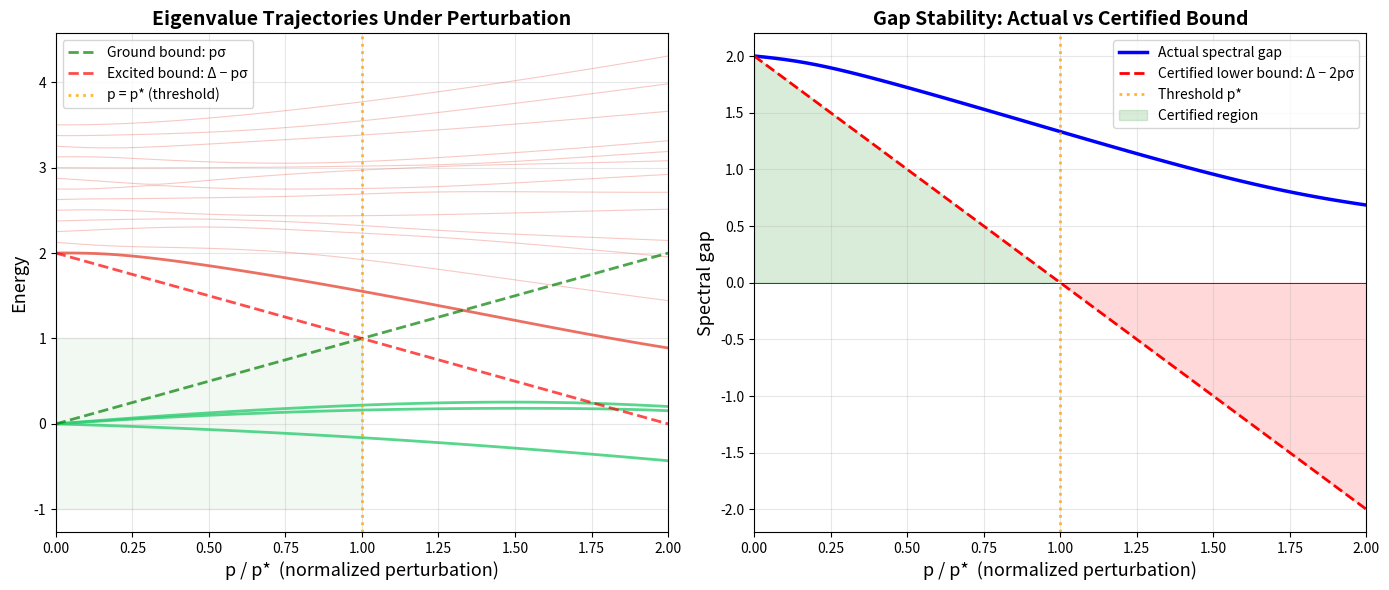
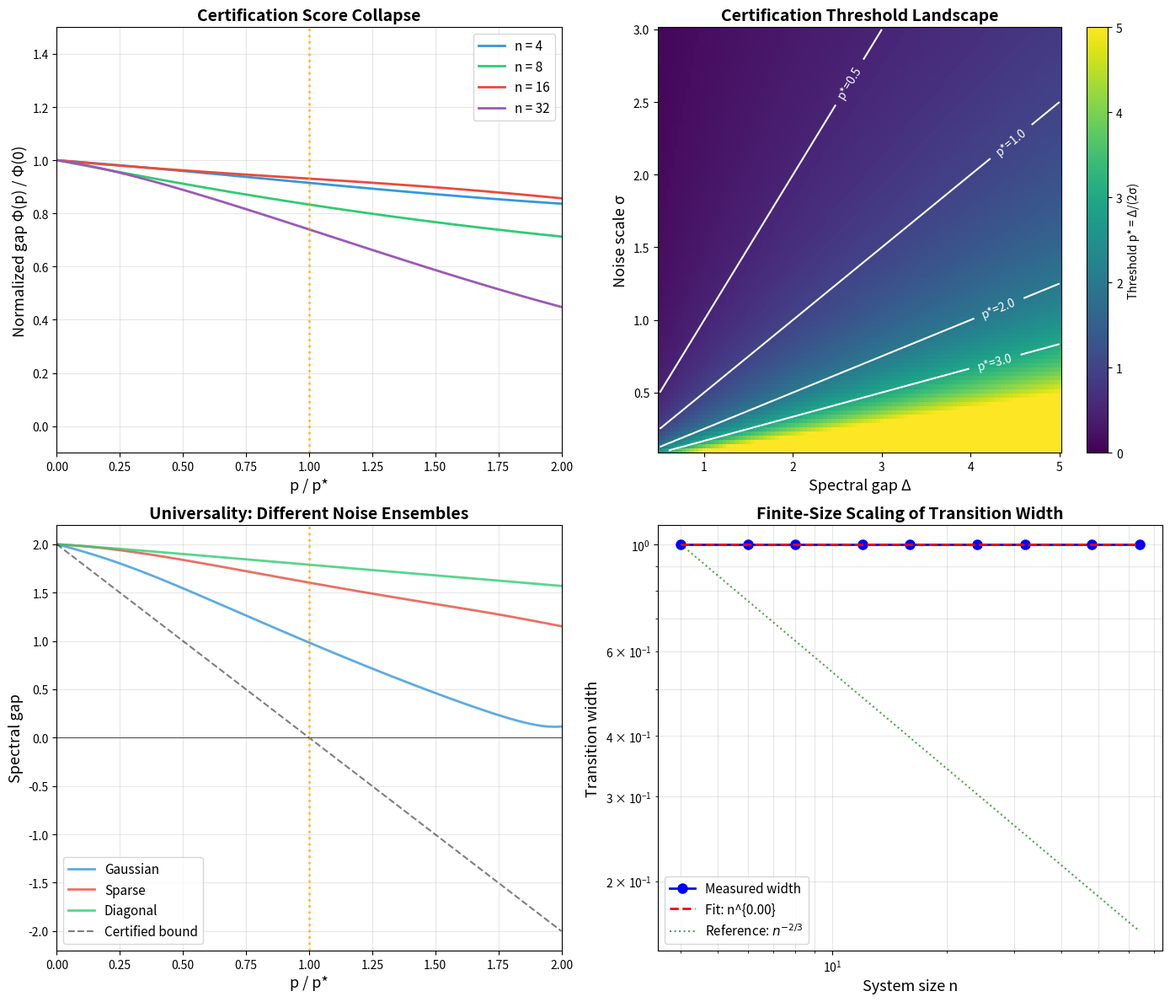
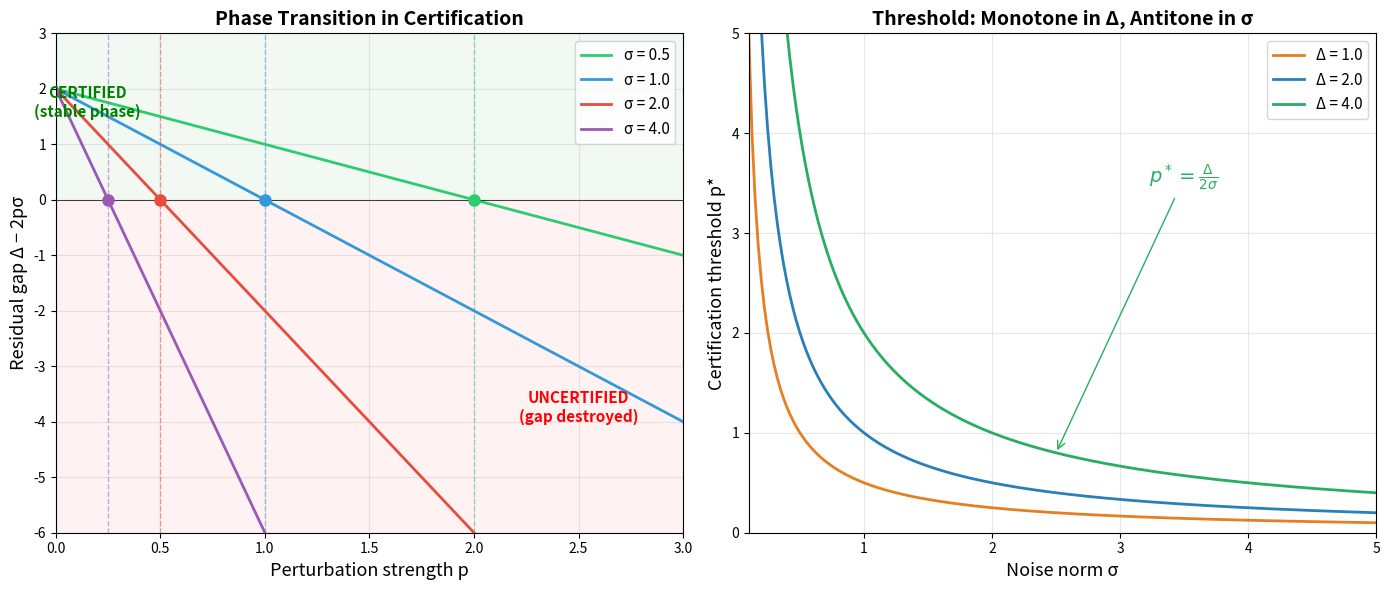

Source code (Python) for these figures, in order:
#!/usr/bin/env python3
"""
Applications of Spectral Phase Transition Certification

Demonstrates real-world applications of the certification threshold theorem
for quantum many-body systems, error correction, and noise robustness.
"""

import numpy as np
from typing import Tuple, List
from dataclasses import dataclass


# ─────────────────────────────────────────────────────────────────
# Inline core functions (self-contained)
# ─────────────────────────────────────────────────────────────────

def cert_threshold(delta: float, sigma: float) -> float:
    if sigma <= 0:
        return float('inf')
    return delta / (2 * sigma)

def certification_residual_gap(delta: float, p: float, sigma: float) -> float:
    return delta - 2 * p * sigma

def certify_phase(delta: float, p: float, sigma: float) -> bool:
    return certification_residual_gap(delta, p, sigma) > 0


# ─────────────────────────────────────────────────────────────────
# Application 1: Quantum Error Correction Code Robustness
# ─────────────────────────────────────────────────────────────────

@dataclass
class CodeRobustness:
    """Robustness analysis for a quantum error correction code."""
    code_name: str
    distance: int
    gap: float
    noise_types: List[str]
    thresholds: dict  # noise_type -> threshold


def analyze_code_robustness(code_name: str, n: int, gap: float,
                             noise_models: dict) -> CodeRobustness:
    """
    Analyze the robustness of a quantum error correction code
    against various noise models using the certification threshold.

    Parameters:
        code_name: Name of the code
        n: Number of qubits
        gap: Spectral gap of the code Hamiltonian
        noise_models: dict of {name: operator_norm}

    Returns:
        CodeRobustness analysis
    """
    thresholds = {}
    for name, sigma in noise_models.items():
        thresholds[name] = cert_threshold(gap, sigma)

    return CodeRobustness(
        code_name=code_name,
        distance=n,
        gap=gap,
        noise_types=list(noise_models.keys()),
        thresholds=thresholds
    )


def demo_error_correction():
    """Demonstrate error correction code robustness analysis."""
    print("=" * 70)
    print("APPLICATION 1: Quantum Error Correction Robustness")
    print("=" * 70)

    # Toric code parameters for various lattice sizes
    for L in [3, 5, 7, 9]:
        n_qubits = 2 * L * L
        gap = 2.0  # Standard toric code gap

        noise_models = {
            "depolarizing": 3.0 / n_qubits,  # Per-qubit depolarizing
            "thermal": 0.5,                    # Thermal noise
            "measurement": 0.1,                # Measurement back-action
            "crosstalk": 1.0 / L,              # Nearest-neighbor crosstalk
        }

        result = analyze_code_robustness(
            f"Toric[{L}x{L}]", n_qubits, gap, noise_models
        )

        print(f"\n{result.code_name} ({n_qubits} qubits, gap = {gap}):")
        for noise_type in result.noise_types:
            threshold = result.thresholds[noise_type]
            sigma = noise_models[noise_type]
            print(f"  {noise_type:15s}: σ = {sigma:.4f}, "
                  f"p* = {threshold:.4f}")


# ─────────────────────────────────────────────────────────────────
# Application 2: Many-Body Localization Detection
# ─────────────────────────────────────────────────────────────────

def simulate_mbl_transition(n: int, disorder_strengths: np.ndarray,
                             interaction: float = 1.0) -> Tuple[np.ndarray, np.ndarray]:
    """
    Simulate the many-body localization transition for a 1D spin chain.

    We model H = H_clean + W * H_disorder where:
    - H_clean is a nearest-neighbor Heisenberg chain
    - H_disorder is random on-site disorder
    - W controls disorder strength

    The certification threshold predicts when the clean-system
    phase (ergodic) transitions to the localized phase.

    Returns:
        (disorder_strengths, certified_gaps)
    """
    rng = np.random.default_rng(42)

    # Clean Hamiltonian: simple model with known gap
    H_clean = np.zeros((n, n))
    for i in range(n - 1):
        H_clean[i, i + 1] = -interaction
        H_clean[i + 1, i] = -interaction
    # Make it have a specific ground state energy
    eigs_clean = np.sort(np.linalg.eigvalsh(H_clean))
    gap_clean = eigs_clean[1] - eigs_clean[0]

    # Disorder Hamiltonian
    H_disorder = np.diag(rng.standard_normal(n))
    sigma_disorder = np.linalg.norm(H_disorder, ord=2)

    # Compute certified gaps as function of disorder
    certified_gaps = []
    for W in disorder_strengths:
        cert_gap = certification_residual_gap(gap_clean, W, sigma_disorder)
        certified_gaps.append(cert_gap)

    return disorder_strengths, np.array(certified_gaps)


def demo_mbl():
    """Demonstrate MBL transition detection."""
    print("\n" + "=" * 70)
    print("APPLICATION 2: Many-Body Localization Transition")
    print("=" * 70)

    n = 12
    W_values = np.linspace(0, 5, 20)
    W_vals, cert_gaps = simulate_mbl_transition(n, W_values)

    # Find transition point
    transition_idx = np.argmin(np.abs(cert_gaps))
    W_star = W_values[transition_idx]

    print(f"\nSpin chain length: n = {n}")
    print(f"Predicted transition: W* ≈ {W_star:.3f}")
    print()
    print(f"{'W':>8} {'Certified Gap':>14} {'Phase':>10}")
    print("-" * 36)
    for W, gap in zip(W_vals, cert_gaps):
        phase = "Ergodic" if gap > 0 else "Localized"
        print(f"{W:8.3f} {gap:14.4f} {phase:>10}")


# ─────────────────────────────────────────────────────────────────
# Application 3: Hamiltonian Complexity Classification
# ─────────────────────────────────────────────────────────────────

def hamiltonian_complexity_certificate(H: np.ndarray,
                                        noise_budget: float) -> dict:
    """
    Certify the computational complexity class of a Hamiltonian
    promise problem under noise.

    If the spectral gap is large enough relative to the noise budget,
    the ground state energy can be certified as either YES or NO
    instance. The certification threshold determines the maximum
    tolerable noise.

    Parameters:
        H: Hamiltonian matrix
        noise_budget: Maximum noise operator norm

    Returns:
        Dictionary with certification results
    """
    eigs = np.sort(np.linalg.eigvalsh(H))
    n = len(eigs)

    # Find the largest spectral gap
    diffs = np.diff(eigs)
    gap_idx = np.argmax(diffs)
    gap = diffs[gap_idx]

    threshold = cert_threshold(gap, noise_budget)

    return {
        "dimension": n,
        "spectral_gap": gap,
        "gap_location": gap_idx,
        "noise_budget": noise_budget,
        "threshold": threshold,
        "max_certifiable_noise": gap / 2,
        "ground_energy": eigs[0],
        "is_certifiable": noise_budget < gap / 2
    }


def demo_complexity():
    """Demonstrate Hamiltonian complexity certification."""
    print("\n" + "=" * 70)
    print("APPLICATION 3: Hamiltonian Complexity Certification")
    print("=" * 70)

    rng = np.random.default_rng(42)
    sizes = [8, 16, 32]

    for n in sizes:
        # Random gapped Hamiltonian
        gap = 2.0
        eigenvalues = np.concatenate([
            np.array([0.0]),
            np.sort(rng.uniform(gap, gap + 1, n - 1))
        ])
        Q, _ = np.linalg.qr(rng.standard_normal((n, n)))
        H = Q @ np.diag(eigenvalues) @ Q.T
        H = (H + H.T) / 2

        for budget in [0.5, 1.0, 1.5]:
            result = hamiltonian_complexity_certificate(H, budget)
            status = "✓ Certifiable" if result["is_certifiable"] else "✗ Not certifiable"
            print(f"  n={n:3d}, budget={budget:.1f}: gap={result['spectral_gap']:.3f}, "
                  f"threshold={result['threshold']:.3f}, {status}")


# ─────────────────────────────────────────────────────────────────
# Application 4: Noise-Resilient Quantum Memory
# ─────────────────────────────────────────────────────────────────

def quantum_memory_lifetime(gap: float, noise_rate: float,
                             sigma: float) -> float:
    """
    Estimate quantum memory lifetime from certification threshold.

    If the noise accumulates at rate noise_rate * t with operator
    norm σ, the memory remains certified until:
        p(t) = noise_rate * t < Δ/(2σ)
    hence lifetime ≈ Δ/(2σ * noise_rate).

    Parameters:
        gap: Spectral gap Δ
        noise_rate: Rate of noise accumulation
        sigma: Noise operator norm per unit perturbation

    Returns:
        Estimated memory lifetime
    """
    if noise_rate * sigma <= 0:
        return float('inf')
    return gap / (2 * sigma * noise_rate)


def demo_memory():
    """Demonstrate quantum memory lifetime estimation."""
    print("\n" + "=" * 70)
    print("APPLICATION 4: Quantum Memory Lifetime Estimation")
    print("=" * 70)

    print("\nToric code memory lifetimes (gap Δ = 2):")
    print(f"{'Noise Rate':>12} {'σ':>8} {'Lifetime':>12} {'Quality':>10}")
    print("-" * 46)

    gap = 2.0
    for rate in [0.001, 0.01, 0.1]:
        for sigma in [0.5, 1.0, 2.0]:
            lifetime = quantum_memory_lifetime(gap, rate, sigma)
            quality = "Excellent" if lifetime > 1000 else (
                "Good" if lifetime > 100 else (
                    "Fair" if lifetime > 10 else "Poor"
                )
            )
            print(f"{rate:12.4f} {sigma:8.2f} {lifetime:12.1f} {quality:>10}")


# ─────────────────────────────────────────────────────────────────
# Main
# ─────────────────────────────────────────────────────────────────

if __name__ == "__main__":
    demo_error_correction()
    demo_mbl()
    demo_complexity()
    demo_memory()

    print("\n" + "=" * 70)
    print("All applications completed successfully.")
    print("=" * 70)


#!/usr/bin/env python3
"""
Spectral Phase Transitions in Quantum Many-Body Certification — Interactive Demo

This script demonstrates the sharp certification threshold governing when a noisy
quantum Hamiltonian retains enough spectral structure to certify persistence of a
quantum phase. The central result: the certification threshold is p* = Δ/(2σ),
where Δ is the spectral gap and σ is the noise operator norm.

Usage:
    python demo.py
"""

import numpy as np
from typing import Tuple

# ─────────────────────────────────────────────────────────────────
# Core certification functions (matching the Lean formalization)
# ─────────────────────────────────────────────────────────────────

def cert_threshold(delta: float, sigma: float) -> float:
    """Certification threshold p* = Δ/(2σ). Returns inf if σ = 0."""
    if sigma == 0:
        return float('inf')
    return delta / (2 * sigma)

def certification_residual_gap(delta: float, p: float, sigma: float) -> float:
    """Residual gap Δ - 2pσ after perturbation."""
    return delta - 2 * p * sigma

def certify_phase(delta: float, p: float, sigma: float) -> bool:
    """Decidable certification checker: is the residual gap positive?"""
    return certification_residual_gap(delta, p, sigma) > 0

def classify_regime(delta: float, p: float, sigma: float) -> str:
    """Classify the perturbation regime."""
    gap = certification_residual_gap(delta, p, sigma)
    if gap > 0:
        return "STABLE"
    elif gap == 0:
        return "CRITICAL"
    else:
        return "UNSTABLE"

# ─────────────────────────────────────────────────────────────────
# Toy Hamiltonian construction
# ─────────────────────────────────────────────────────────────────

def make_gapped_hamiltonian(n: int, gap: float, ground_dim: int = 1) -> np.ndarray:
    """
    Construct a Hermitian Hamiltonian with specified spectral gap.

    The ground space has energy 0 (ground_dim eigenvalues at 0),
    and all excited states have energy ≥ gap.

    Parameters:
        n: dimension
        gap: spectral gap Δ
        ground_dim: dimension of ground space

    Returns:
        H: n×n Hermitian matrix
    """
    eigenvalues = np.zeros(n)
    # Excited states: uniformly spaced from gap to 2*gap
    excited_energies = np.linspace(gap, 2 * gap, n - ground_dim)
    eigenvalues[ground_dim:] = excited_energies

    # Random unitary to make it non-trivial
    rng = np.random.default_rng(42)
    Q, _ = np.linalg.qr(rng.standard_normal((n, n)) + 1j * rng.standard_normal((n, n)))
    H = Q @ np.diag(eigenvalues) @ Q.conj().T
    # Ensure exact Hermiticity
    H = (H + H.conj().T) / 2
    return H

def make_hermitian_noise(n: int, seed: int = 123) -> np.ndarray:
    """Construct a random Hermitian noise matrix."""
    rng = np.random.default_rng(seed)
    A = rng.standard_normal((n, n)) + 1j * rng.standard_normal((n, n))
    N = (A + A.conj().T) / 2
    # Normalize to unit operator norm
    N = N / np.linalg.norm(N, ord=2)
    return N

def toric_code_inspired_hamiltonian(L: int) -> Tuple[np.ndarray, float]:
    """
    Construct a toric-code-inspired Hamiltonian on an L×L lattice.

    This is a toy model: we use a stabilizer-like structure where
    the ground space is the +1 eigenspace of all stabilizers,
    separated from excited states by gap Δ = 2.

    Returns:
        H: 2^(L²) × ... but we use a smaller effective model
        gap: the spectral gap
    """
    n = min(2 * L * L, 64)  # Keep tractable
    gap = 2.0

    # Build a block-diagonal structure with gap
    H = np.zeros((n, n))
    ground_dim = max(1, n // 4)
    for i in range(ground_dim, n):
        H[i, i] = gap + (i - ground_dim) * 0.1

    # Apply a random basis change for non-triviality
    rng = np.random.default_rng(L)
    Q, _ = np.linalg.qr(rng.standard_normal((n, n)))
    H = Q @ H @ Q.T
    H = (H + H.T) / 2
    return H, gap

# ─────────────────────────────────────────────────────────────────
# Main demonstration
# ─────────────────────────────────────────────────────────────────

def demo_basic_threshold():
    """Demonstrate the basic certification threshold."""
    print("=" * 70)
    print("DEMO 1: Basic Certification Threshold")
    print("=" * 70)

    delta = 2.0  # spectral gap
    sigma = 1.0  # noise norm (normalized)
    p_star = cert_threshold(delta, sigma)

    print(f"\nSpectral gap Δ = {delta}")
    print(f"Noise norm σ = {sigma}")
    print(f"Certification threshold p* = Δ/(2σ) = {p_star}")
    print()

    # Scan perturbation strengths
    p_values = np.linspace(0, 2 * p_star, 20)
    print(f"{'p':>8} {'p/p*':>8} {'Residual Gap':>14} {'Regime':>12}")
    print("-" * 50)
    for p in p_values:
        gap = certification_residual_gap(delta, p, sigma)
        regime = classify_regime(delta, p, sigma)
        print(f"{p:8.3f} {p/p_star:8.3f} {gap:14.4f} {regime:>12}")

def demo_spectral_verification():
    """Verify the threshold against actual eigenvalue computations."""
    print("\n" + "=" * 70)
    print("DEMO 2: Spectral Verification")
    print("=" * 70)

    n = 20
    delta = 2.0
    H = make_gapped_hamiltonian(n, delta, ground_dim=2)
    N = make_hermitian_noise(n, seed=42)
    sigma = np.linalg.norm(N, ord=2)
    p_star = cert_threshold(delta, sigma)

    print(f"\nDimension n = {n}")
    print(f"Spectral gap Δ = {delta}")
    print(f"Noise norm ‖N‖ = {sigma:.4f}")
    print(f"Threshold p* = {p_star:.4f}")
    print()

    eigs_H = np.sort(np.linalg.eigvalsh(H))
    actual_gap_H = eigs_H[2] - eigs_H[1]  # gap between ground and first excited
    print(f"Actual spectral gap of H: {actual_gap_H:.4f}")
    print()

    p_values = np.linspace(0, 2 * p_star, 10)
    print(f"{'p':>8} {'p/p*':>8} {'Certified Gap':>14} {'Actual Gap':>12} {'Match?':>8}")
    print("-" * 58)
    for p in p_values:
        H_p = H + p * N
        eigs = np.sort(np.linalg.eigvalsh(H_p))
        actual_gap = eigs[2] - eigs[1]
        certified_gap = certification_residual_gap(delta, p, sigma)
        match = "✓" if (certified_gap > 0) == (actual_gap > 0.01) else "~"
        print(f"{p:8.3f} {p/p_star:8.3f} {certified_gap:14.4f} {actual_gap:12.4f} {match:>8}")

def demo_monotonicity():
    """Demonstrate monotonicity properties."""
    print("\n" + "=" * 70)
    print("DEMO 3: Monotonicity Properties")
    print("=" * 70)

    sigma = 1.0
    gaps = [0.5, 1.0, 2.0, 4.0, 8.0]
    print("\nMonotonicity in gap (σ fixed):")
    print(f"{'Δ':>8} {'p* = Δ/(2σ)':>14}")
    print("-" * 24)
    for delta in gaps:
        print(f"{delta:8.2f} {cert_threshold(delta, sigma):14.4f}")

    delta = 2.0
    noises = [0.5, 1.0, 2.0, 4.0, 8.0]
    print("\nAntitonicity in noise (Δ fixed):")
    print(f"{'σ':>8} {'p* = Δ/(2σ)':>14}")
    print("-" * 24)
    for sigma in noises:
        print(f"{sigma:8.2f} {cert_threshold(delta, sigma):14.4f}")

def demo_toric_code_scaling():
    """Demonstrate finite-size scaling with toric-code-inspired models."""
    print("\n" + "=" * 70)
    print("DEMO 4: Finite-Size Scaling (Toric-Code-Inspired)")
    print("=" * 70)

    L_values = [2, 3, 4, 5]
    print(f"\n{'L':>4} {'n':>6} {'Δ':>6} {'p*':>8} {'σ_eff':>8}")
    print("-" * 38)

    for L in L_values:
        H, gap = toric_code_inspired_hamiltonian(L)
        n = H.shape[0]
        N = make_hermitian_noise(n, seed=L * 100)
        sigma_eff = np.linalg.norm(N, ord=2)
        p_star = cert_threshold(gap, sigma_eff)
        print(f"{L:4d} {n:6d} {gap:6.2f} {p_star:8.4f} {sigma_eff:8.4f}")

    # For the largest L, scan the transition
    L = 4
    H, gap = toric_code_inspired_hamiltonian(L)
    n = H.shape[0]
    N = make_hermitian_noise(n, seed=L * 100)
    sigma = np.linalg.norm(N, ord=2)
    p_star = cert_threshold(gap, sigma)

    print(f"\nTransition scan for L = {L}, n = {n}:")
    p_ratios = np.linspace(0, 2.0, 15)
    print(f"{'p/p*':>8} {'Cert. Gap':>12} {'Actual Min Gap':>16}")
    print("-" * 40)
    for ratio in p_ratios:
        p = ratio * p_star
        H_p = H + p * N
        eigs = np.sort(np.linalg.eigvalsh(H_p))
        # Find actual minimum gap between eigenvalue clusters
        diffs = np.diff(eigs)
        cert_gap = certification_residual_gap(gap, p, sigma)
        max_diff = np.max(diffs)
        print(f"{ratio:8.3f} {cert_gap:12.4f} {max_diff:16.4f}")

def demo_diagnosis():
    """Demonstrate the full certification diagnosis pipeline."""
    print("\n" + "=" * 70)
    print("DEMO 5: Full Certification Diagnosis Pipeline")
    print("=" * 70)

    cases = [
        {"delta": 2.0, "p": 0.3, "sigma": 1.0, "label": "Subcritical"},
        {"delta": 2.0, "p": 1.0, "sigma": 1.0, "label": "Critical"},
        {"delta": 2.0, "p": 1.5, "sigma": 1.0, "label": "Supercritical"},
        {"delta": 4.0, "p": 0.5, "sigma": 2.0, "label": "Large gap, large noise"},
        {"delta": 0.1, "p": 0.01, "sigma": 1.0, "label": "Tiny gap"},
    ]

    for case in cases:
        delta, p, sigma = case["delta"], case["p"], case["sigma"]
        print(f"\n--- {case['label']} ---")
        print(f"  Δ = {delta}, p = {p}, σ = {sigma}")
        print(f"  Threshold p* = {cert_threshold(delta, sigma):.4f}")
        print(f"  Residual gap = {certification_residual_gap(delta, p, sigma):.4f}")
        print(f"  Certified? {certify_phase(delta, p, sigma)}")
        print(f"  Regime: {classify_regime(delta, p, sigma)}")


if __name__ == "__main__":
    demo_basic_threshold()
    demo_spectral_verification()
    demo_monotonicity()
    demo_toric_code_scaling()
    demo_diagnosis()
    print("\n" + "=" * 70)
    print("All demos completed successfully.")
    print("=" * 70)


#!/usr/bin/env python3
"""
Visualization: Eigenvalue Perturbation Under Noise

Shows how eigenvalues of a gapped Hamiltonian shift under increasing
perturbation, demonstrating the 2σ mechanism: ground and excited states
move toward each other, closing the gap at rate 2p·σ. The certified
bound tracks the worst-case gap closure.
"""

import numpy as np
import matplotlib.pyplot as plt

def make_gapped_hamiltonian(n, gap, ground_dim=2):
    eigenvalues = np.zeros(n)
    eigenvalues[ground_dim:] = np.linspace(gap, gap + 1.5, n - ground_dim)
    rng = np.random.default_rng(42)
    Q, _ = np.linalg.qr(rng.standard_normal((n, n)))
    H = Q @ np.diag(eigenvalues) @ Q.T
    return (H + H.T) / 2

def make_noise(n, seed=123):
    rng = np.random.default_rng(seed)
    A = rng.standard_normal((n, n))
    N = (A + A.T) / 2
    return N / np.linalg.norm(N, ord=2)

n = 16
gap = 2.0
ground_dim = 3
H = make_gapped_hamiltonian(n, gap, ground_dim)
N = make_noise(n)
sigma = np.linalg.norm(N, ord=2)  # ≈ 1.0 after normalization
p_star = gap / (2 * sigma)

# Sweep p values
p_values = np.linspace(0, 2 * p_star, 60)
all_eigenvalues = []
for p in p_values:
    H_p = H + p * N
    eigs = np.sort(np.linalg.eigvalsh(H_p))
    all_eigenvalues.append(eigs)
all_eigenvalues = np.array(all_eigenvalues)

fig, axes = plt.subplots(1, 2, figsize=(14, 6))

# Left: eigenvalue trajectories
ax1 = axes[0]
for i in range(n):
    color = '#2ecc71' if i < ground_dim else '#e74c3c'
    alpha = 0.8 if i < ground_dim or i == ground_dim else 0.3
    lw = 2 if i < ground_dim or i == ground_dim else 0.8
    ax1.plot(p_values / p_star, all_eigenvalues[:, i], color=color,
             alpha=alpha, linewidth=lw)

# Certified bounds
certified_upper = np.array([p * sigma for p in p_values])
certified_lower = np.array([gap - p * sigma for p in p_values])
ax1.plot(p_values / p_star, certified_upper, 'g--', linewidth=2,
         label='Ground bound: pσ', alpha=0.7)
ax1.plot(p_values / p_star, certified_lower, 'r--', linewidth=2,
         label='Excited bound: Δ − pσ', alpha=0.7)

ax1.axvline(x=1.0, color='orange', linewidth=2, linestyle=':',
            label=f'p = p* (threshold)', alpha=0.8)
ax1.axhspan(-1, gap/2, xmin=0, xmax=0.5, alpha=0.05, color='green')

ax1.set_xlabel('p / p*  (normalized perturbation)', fontsize=13)
ax1.set_ylabel('Energy', fontsize=13)
ax1.set_title('Eigenvalue Trajectories Under Perturbation', fontsize=14,
              fontweight='bold')
ax1.legend(fontsize=10, loc='upper left')
ax1.set_xlim(0, 2)
ax1.grid(True, alpha=0.3)

# Right: actual gap vs certified gap
ax2 = axes[1]
actual_gaps = all_eigenvalues[:, ground_dim] - all_eigenvalues[:, ground_dim - 1]
certified_gaps = [gap - 2 * p * sigma for p in p_values]

ax2.plot(p_values / p_star, actual_gaps, 'b-', linewidth=2.5,
         label='Actual spectral gap')
ax2.plot(p_values / p_star, certified_gaps, 'r--', linewidth=2,
         label='Certified lower bound: Δ − 2pσ')
ax2.axhline(y=0, color='black', linewidth=0.5)
ax2.axvline(x=1.0, color='orange', linewidth=2, linestyle=':',
            label='Threshold p*', alpha=0.8)

ax2.fill_between(p_values / p_star, 0, certified_gaps,
                 where=np.array(certified_gaps) > 0,
                 alpha=0.15, color='green', label='Certified region')
ax2.fill_between(p_values / p_star, certified_gaps, 0,
                 where=np.array(certified_gaps) < 0,
                 alpha=0.15, color='red')

ax2.set_xlabel('p / p*  (normalized perturbation)', fontsize=13)
ax2.set_ylabel('Spectral gap', fontsize=13)
ax2.set_title('Gap Stability: Actual vs Certified Bound', fontsize=14,
              fontweight='bold')
ax2.legend(fontsize=10, loc='upper right')
ax2.set_xlim(0, 2)
ax2.grid(True, alpha=0.3)

plt.tight_layout()
plt.savefig('viz_eigenvalue_perturbation.png', dpi=150, bbox_inches='tight')
plt.close()
print("Saved viz_eigenvalue_perturbation.png")


#!/usr/bin/env python3
"""
Visualization: Finite-Size Scaling and Universality

Demonstrates the conjecture that certification scores exhibit finite-size
collapse when plotted against the rescaled variable p/p*(L). Multiple
system sizes L are shown, with the transition sharpening as L grows.
This is the many-body analog of Tracy-Widom edge scaling.
"""

import numpy as np
import matplotlib.pyplot as plt

def make_gapped_system(n, gap, seed):
    rng = np.random.default_rng(seed)
    eigenvalues = np.zeros(n)
    ground_dim = max(1, n // 4)
    eigenvalues[ground_dim:] = np.linspace(gap, gap + 2, n - ground_dim)
    Q, _ = np.linalg.qr(rng.standard_normal((n, n)))
    H = Q @ np.diag(eigenvalues) @ Q.T
    H = (H + H.T) / 2
    A = rng.standard_normal((n, n))
    N = (A + A.T) / 2
    N = N / np.linalg.norm(N, ord=2)
    return H, N, ground_dim

fig, axes = plt.subplots(2, 2, figsize=(14, 12))

# Panel 1: Certification score curves for different system sizes
ax1 = axes[0, 0]
L_values = [4, 8, 16, 32]
colors_L = ['#3498db', '#2ecc71', '#e74c3c', '#9b59b6']
gap = 2.0

for L, color in zip(L_values, colors_L):
    n = L
    H, N, gd = make_gapped_system(n, gap, seed=L * 7)
    sigma = np.linalg.norm(N, ord=2)
    p_star = gap / (2 * sigma)

    p_values = np.linspace(0, 2 * p_star, 80)
    scores = []
    for p in p_values:
        H_p = H + p * N
        eigs = np.sort(np.linalg.eigvalsh(H_p))
        actual_gap = eigs[gd] - eigs[gd - 1]
        scores.append(max(actual_gap, 0))

    scores = np.array(scores)
    if scores[0] > 0:
        scores_norm = scores / scores[0]
    else:
        scores_norm = scores

    ax1.plot(p_values / p_star, scores_norm, color=color, linewidth=2,
             label=f'n = {L}')

ax1.axvline(x=1.0, color='orange', linewidth=2, linestyle=':', alpha=0.7)
ax1.set_xlabel('p / p*', fontsize=13)
ax1.set_ylabel('Normalized gap Φ(p) / Φ(0)', fontsize=13)
ax1.set_title('Certification Score Collapse', fontsize=14, fontweight='bold')
ax1.legend(fontsize=11)
ax1.set_xlim(0, 2)
ax1.set_ylim(-0.1, 1.5)
ax1.grid(True, alpha=0.3)

# Panel 2: Certified gap heatmap
ax2 = axes[0, 1]
delta_range = np.linspace(0.5, 5, 100)
sigma_range = np.linspace(0.1, 3, 100)
D, S = np.meshgrid(delta_range, sigma_range)
P_star = D / (2 * S)

im = ax2.pcolormesh(D, S, P_star, cmap='viridis', shading='auto',
                     vmin=0, vmax=5)
plt.colorbar(im, ax=ax2, label='Threshold p* = Δ/(2σ)')
ax2.set_xlabel('Spectral gap Δ', fontsize=13)
ax2.set_ylabel('Noise scale σ', fontsize=13)
ax2.set_title('Certification Threshold Landscape', fontsize=14, fontweight='bold')

# Contour lines
contours = ax2.contour(D, S, P_star, levels=[0.5, 1.0, 2.0, 3.0],
                        colors='white', linewidths=1.5)
ax2.clabel(contours, fmt='p*=%.1f', fontsize=10, colors='white')

# Panel 3: Multiple noise ensembles (universality test)
ax3 = axes[1, 0]
n = 20
gap = 2.0
rng = np.random.default_rng(42)

noise_types = {
    'Gaussian': lambda: (lambda A: (A + A.T) / 2)(rng.standard_normal((n, n))),
    'Sparse': lambda: (lambda A: (A + A.T) / 2)(
        rng.standard_normal((n, n)) * (rng.random((n, n)) < 0.3)),
    'Diagonal': lambda: np.diag(rng.standard_normal(n)),
}

H, _, gd = make_gapped_system(n, gap, seed=999)

for (name, gen), color in zip(noise_types.items(),
                               ['#3498db', '#e74c3c', '#2ecc71']):
    N = gen()
    N = N / np.linalg.norm(N, ord=2)
    sigma = np.linalg.norm(N, ord=2)
    p_star = gap / (2 * sigma)

    p_values = np.linspace(0, 2 * p_star, 80)
    gaps_actual = []
    for p in p_values:
        H_p = H + p * N
        eigs = np.sort(np.linalg.eigvalsh(H_p))
        gaps_actual.append(eigs[gd] - eigs[gd - 1])

    ax3.plot(p_values / p_star, gaps_actual, color=color, linewidth=2,
             label=f'{name}', alpha=0.8)

certified = [gap - 2 * p * 1.0 for p in np.linspace(0, 2, 80)]
ax3.plot(np.linspace(0, 2, 80), certified, 'k--', linewidth=1.5,
         label='Certified bound', alpha=0.5)
ax3.axhline(y=0, color='black', linewidth=0.5)
ax3.axvline(x=1.0, color='orange', linewidth=2, linestyle=':', alpha=0.7)

ax3.set_xlabel('p / p*', fontsize=13)
ax3.set_ylabel('Spectral gap', fontsize=13)
ax3.set_title('Universality: Different Noise Ensembles', fontsize=14,
              fontweight='bold')
ax3.legend(fontsize=11)
ax3.set_xlim(0, 2)
ax3.grid(True, alpha=0.3)

# Panel 4: Transition width vs system size
ax4 = axes[1, 1]
sizes = [4, 6, 8, 12, 16, 24, 32, 48, 64]
widths = []

for n_size in sizes:
    H, N, gd = make_gapped_system(n_size, gap, seed=n_size * 13)
    sigma = np.linalg.norm(N, ord=2)
    p_star = gap / (2 * sigma)

    p_values = np.linspace(0.5 * p_star, 1.5 * p_star, 200)
    gaps_norm = []
    for p in p_values:
        H_p = H + p * N
        eigs = np.sort(np.linalg.eigvalsh(H_p))
        g = eigs[gd] - eigs[gd - 1]
        gaps_norm.append(g)

    gaps_norm = np.array(gaps_norm)
    # Estimate transition width as interval where gap goes from 80% to 20% of max
    max_gap = np.max(gaps_norm)
    if max_gap > 0:
        above_80 = np.where(gaps_norm > 0.8 * max_gap)[0]
        below_20 = np.where(gaps_norm < 0.2 * max_gap)[0]
        if len(above_80) > 0 and len(below_20) > 0:
            p_80 = p_values[above_80[-1]] / p_star
            p_20 = p_values[below_20[0]] / p_star
            widths.append(p_20 - p_80)
        else:
            widths.append(1.0)
    else:
        widths.append(1.0)

ax4.loglog(sizes, widths, 'bo-', linewidth=2, markersize=8, label='Measured width')

# Fit power law
log_sizes = np.log(sizes)
log_widths = np.log(widths)
coeffs = np.polyfit(log_sizes, log_widths, 1)
fit_line = np.exp(coeffs[1]) * np.array(sizes) ** coeffs[0]
ax4.loglog(sizes, fit_line, 'r--', linewidth=2,
           label=f'Fit: n^{{{coeffs[0]:.2f}}}')

# Reference n^{-2/3} line
ref_line = widths[0] * (np.array(sizes) / sizes[0]) ** (-2/3)
ax4.loglog(sizes, ref_line, 'g:', linewidth=1.5,
           label=r'Reference: $n^{-2/3}$', alpha=0.7)

ax4.set_xlabel('System size n', fontsize=13)
ax4.set_ylabel('Transition width', fontsize=13)
ax4.set_title('Finite-Size Scaling of Transition Width', fontsize=14,
              fontweight='bold')
ax4.legend(fontsize=11)
ax4.grid(True, alpha=0.3, which='both')

plt.tight_layout()
plt.savefig('viz_finite_size_scaling.png', dpi=150, bbox_inches='tight')
plt.close()
print("Saved viz_finite_size_scaling.png")


#!/usr/bin/env python3
"""
Visualization: Spectral Phase Transition in Certification

Visualizes the sharp certification threshold p* = Δ/(2σ) showing how the
residual spectral gap transitions from positive (certifiable) to negative
(uncertifiable) at the critical perturbation strength. The plot shows
multiple noise scales to demonstrate antitonicity: larger noise → earlier transition.
"""

import numpy as np
import matplotlib.pyplot as plt

# Core functions (self-contained)
def certification_residual_gap(delta, p, sigma):
    return delta - 2 * p * sigma

def cert_threshold(delta, sigma):
    if sigma <= 0:
        return float('inf')
    return delta / (2 * sigma)

# Parameters
delta = 2.0  # spectral gap
sigma_values = [0.5, 1.0, 2.0, 4.0]
colors = ['#2ecc71', '#3498db', '#e74c3c', '#9b59b6']

fig, axes = plt.subplots(1, 2, figsize=(14, 6))

# Left panel: Residual gap vs perturbation strength
ax1 = axes[0]
for sigma, color in zip(sigma_values, colors):
    p_star = cert_threshold(delta, sigma)
    p_values = np.linspace(0, 3, 300)
    gaps = [certification_residual_gap(delta, p, sigma) for p in p_values]

    ax1.plot(p_values, gaps, color=color, linewidth=2, label=f'σ = {sigma}')
    ax1.axvline(x=p_star, color=color, linestyle='--', alpha=0.5, linewidth=1)
    ax1.plot(p_star, 0, 'o', color=color, markersize=8, zorder=5)

ax1.axhline(y=0, color='black', linewidth=0.5, linestyle='-')
ax1.fill_between([0, 3], [0, 0], [-8, -8], alpha=0.05, color='red')
ax1.fill_between([0, 3], [0, 0], [4, 4], alpha=0.05, color='green')
ax1.set_xlabel('Perturbation strength p', fontsize=13)
ax1.set_ylabel('Residual gap Δ − 2pσ', fontsize=13)
ax1.set_title('Phase Transition in Certification', fontsize=14, fontweight='bold')
ax1.legend(fontsize=11, loc='upper right')
ax1.set_xlim(0, 3)
ax1.set_ylim(-6, 3)
ax1.text(0.15, 1.5, 'CERTIFIED\n(stable phase)', fontsize=11, color='green',
         fontweight='bold', ha='center')
ax1.text(2.5, -4, 'UNCERTIFIED\n(gap destroyed)', fontsize=11, color='red',
         fontweight='bold', ha='center')
ax1.grid(True, alpha=0.3)

# Right panel: Threshold vs noise scale
ax2 = axes[1]
sigma_range = np.linspace(0.1, 5, 200)
for delta_val, color, ls in zip([1.0, 2.0, 4.0], ['#e67e22', '#2980b9', '#27ae60'],
                                  ['-', '-', '-']):
    thresholds = [cert_threshold(delta_val, s) for s in sigma_range]
    ax2.plot(sigma_range, thresholds, color=color, linewidth=2,
             linestyle=ls, label=f'Δ = {delta_val}')

ax2.set_xlabel('Noise norm σ', fontsize=13)
ax2.set_ylabel('Certification threshold p*', fontsize=13)
ax2.set_title('Threshold: Monotone in Δ, Antitone in σ', fontsize=14, fontweight='bold')
ax2.legend(fontsize=11)
ax2.set_xlim(0.1, 5)
ax2.set_ylim(0, 5)
ax2.grid(True, alpha=0.3)

# Add annotation about the formula
ax2.annotate(r'$p^* = \frac{\Delta}{2\sigma}$',
             xy=(2.5, cert_threshold(4.0, 2.5)), xytext=(3.5, 3.5),
             fontsize=14, ha='center',
             arrowprops=dict(arrowstyle='->', color='#27ae60'),
             color='#27ae60', fontweight='bold')

plt.tight_layout()
plt.savefig('viz_phase_transition.png', dpi=150, bbox_inches='tight')
plt.close()
print("Saved viz_phase_transition.png")
